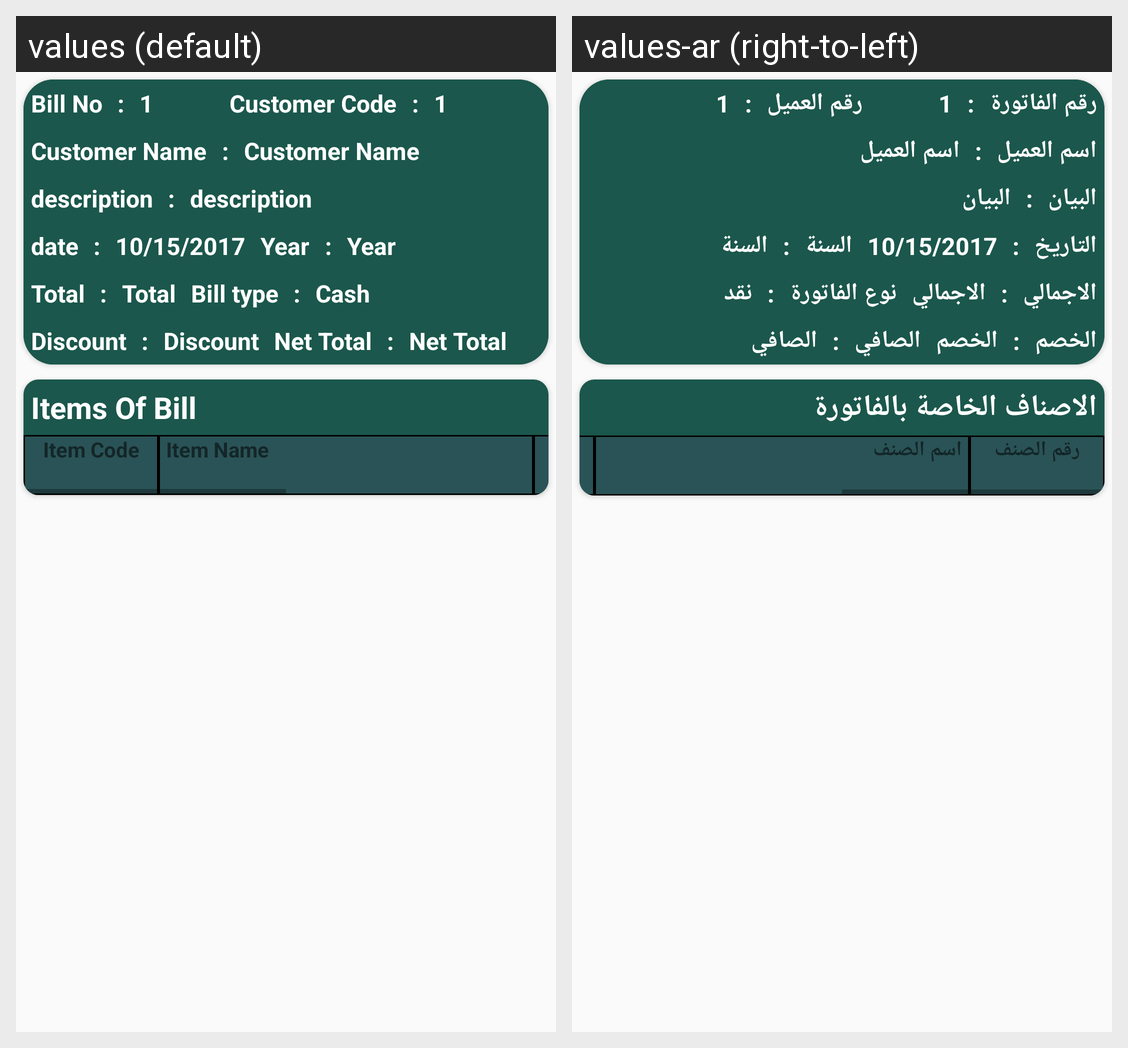

Translations of the strings shown on this Android screen, per locale in the grid:
Android screen res/layout/activity_show_bill__info.xml rendered under 2 locales, left to right: values (default), values-ar (right-to-left). Device: Nexus 5 (rendered at 1080×1920; each locale shown at half size, 540×960, under a caption strip naming it); theme AppTheme.
Strings drawn on this screen, with the default value and each locale's value (text and hints the layout hard-codes, and strings that could not be matched under every locale, appear in the picture but are not listed):

bill_no
  values: Bill No
  values-ar: رقم الفاتورة

customer_code
  values: Customer Code
  values-ar: رقم العميل

customer_name
  values: Customer Name
  values-ar: اسم العميل

desc
  values: description
  values-ar: البيان

date
  values: date
  values-ar: التاريخ

Year
  values: Year
  values-ar: السنة

total
  values: Total
  values-ar: الاجمالي

bill_type
  values: Bill type
  values-ar: نوع الفاتورة

cash
  values: Cash
  values-ar: نقد

disc
  values: Discount
  values-ar: الخصم

NetTotal
  values: Net Total
  values-ar: الصافي

Items_For_Bill
  values: Items Of Bill
  values-ar: الاصناف الخاصة بالفاتورة

item_code
  values: Item Code
  values-ar: رقم الصنف

item_name
  values: Item Name
  values-ar: اسم الصنف

qty
  values: qty
  values-ar: الكمية
